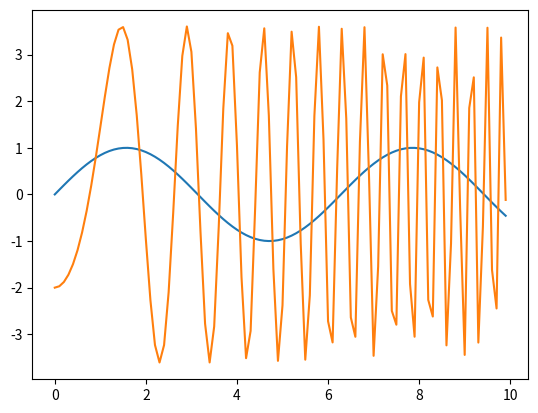

Reproduce this figure in Python.
import numpy as np
import matplotlib.pyplot as plt


x = np.arange(0,10,0.1)
print(x.shape)
y = np.sin(x)

plt.plot(x,y)
plt.show()

b = 3*np.sin(x*x) - 2*np.cos(x*x)
plt.plot(x,b)
plt.show()